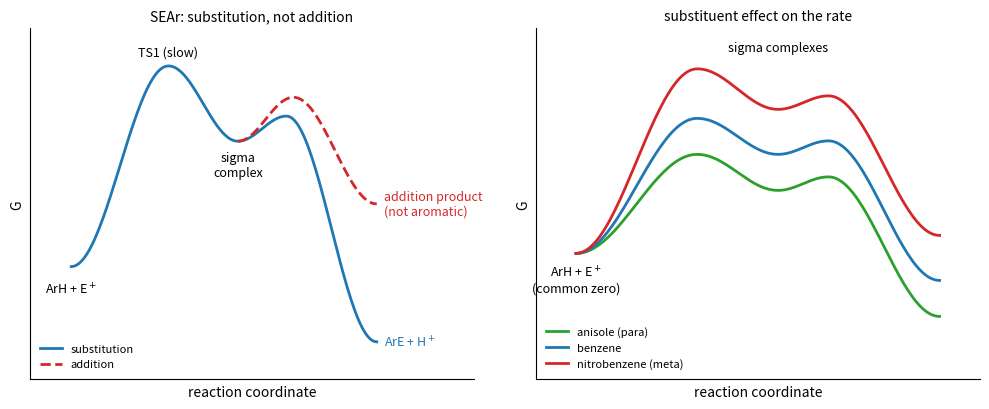

Source code (Python):
"""Schematic free-energy profiles of SEAr (qualitative energy scale).
Left: benzene + E+ forms the sigma complex through the highest transition state (rate-determining);
losing H+ gives the aromatic substitution product (downhill), whereas adding a nucleophile would give
a non-aromatic addition product of higher energy.
Right: substituent effects. An electron donor (OCH3, attack para) lowers the sigma complex and, by the
Hammond postulate, the transition state leading to it; an electron acceptor (NO2, attack meta) raises
both, relative to benzene. Each profile is drawn from its own reactants, placed at a common zero."""

import numpy as np
import matplotlib.pyplot as plt


def profile(xs, ys):
    """Smooth curve through stationary points (xs, ys): cosine segments with zero slope at each point."""
    px, py = [], []
    for (x0, x1), (y0, y1) in zip(zip(xs, xs[1:]), zip(ys, ys[1:])):
        x = np.linspace(x0, x1, 50)
        px.append(x)
        py.append(y0 + (y1 - y0) * (1 - np.cos(np.pi * (x - x0) / (x1 - x0))) / 2)
    return np.concatenate(px), np.concatenate(py)


fig, (a1, a2) = plt.subplots(1, 2, figsize=(10, 4.2))
x, y = profile([0, 0.7, 1.2, 1.55, 2.2], [0, 16, 10, 12, -6])
a1.plot(x, y, color="C0", lw=2, label="substitution")
x, y = profile([1.2, 1.6, 2.2], [10, 13.5, 5])
a1.plot(x, y, color="C3", lw=2, ls="--", label="addition")
a1.text(0, -1.2, "ArH + E$^+$", ha="center", va="top", fontsize=9)
a1.text(1.2, 9.2, "sigma\ncomplex", ha="center", va="top", fontsize=9)
a1.text(2.25, -6, "ArE + H$^+$", va="center", fontsize=9, color="C0")
a1.text(2.25, 5, "addition product\n(not aromatic)", va="center", fontsize=9, color="C3")
a1.text(0.7, 16.8, "TS1 (slow)", ha="center", fontsize=9)
a1.set_title("SEAr: substitution, not addition", fontsize=10)
a1.legend(fontsize=8, loc="lower left", frameon=False)

for (r, c, ts, color, name) in ((0, 7, 11, "C2", "anisole (para)"), (0, 11, 15, "C0", "benzene"),
                                (0, 16, 20.5, "C3", "nitrobenzene (meta)")):
    x, y = profile([0, 0.6, 1.0, 1.25, 1.8], [r, ts, c, c + 1.5, c - 14])
    a2.plot(x, y, color=color, lw=2, label=name)
a2.text(1.0, 22.5, "sigma complexes", ha="center", fontsize=9)
a2.text(0, -1.2, "ArH + E$^+$\n(common zero)", ha="center", va="top", fontsize=9)
a2.set_title("substituent effect on the rate", fontsize=10)
a2.legend(fontsize=8, loc="lower left", frameon=False)
for ax in (a1, a2):
    ax.set_xticks([])
    ax.set_yticks([])
    ax.set_xlabel("reaction coordinate")
    ax.set_ylabel("G")
    for side in ("top", "right"):
        ax.spines[side].set_visible(False)
a1.set_xlim(-0.3, 2.9)
a2.set_xlim(-0.2, 2.0)
a1.set_ylim(-9, 19)
a2.set_ylim(-14, 25)
fig.tight_layout()
